Dataset: split_data (GitHub, joshieyu/CVProject). Classes: acoustic, bass, electric, lead, pad.

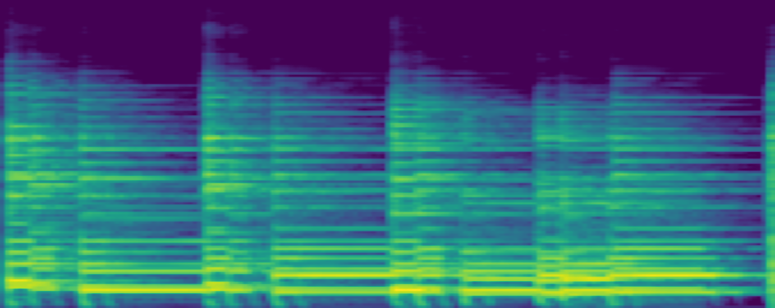
Label: electric

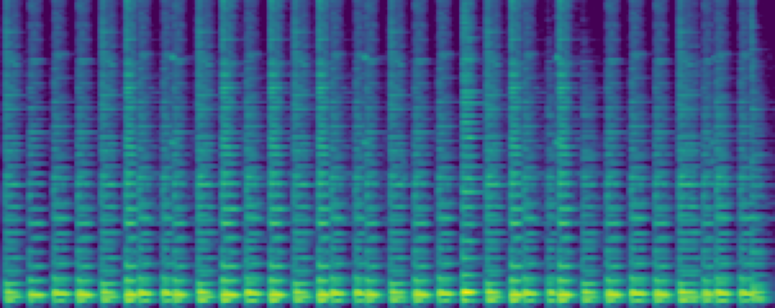
Label: acoustic

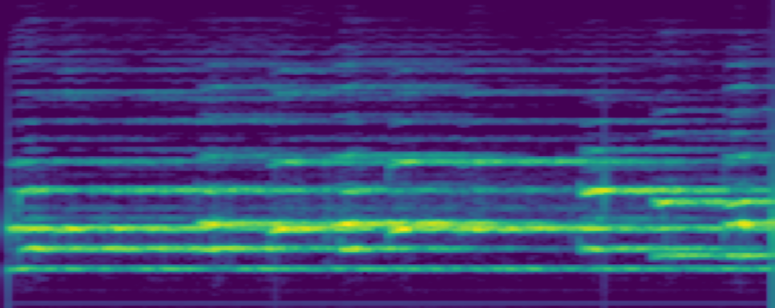
Label: pad

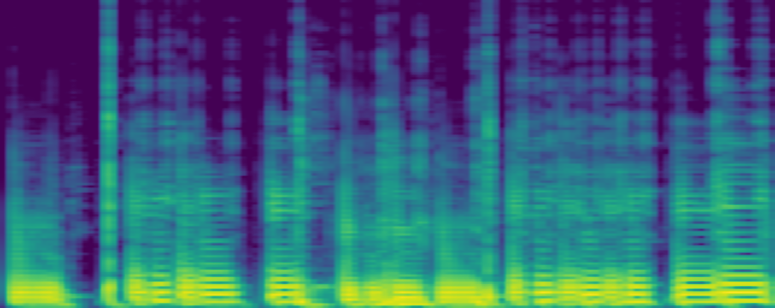
Label: bass

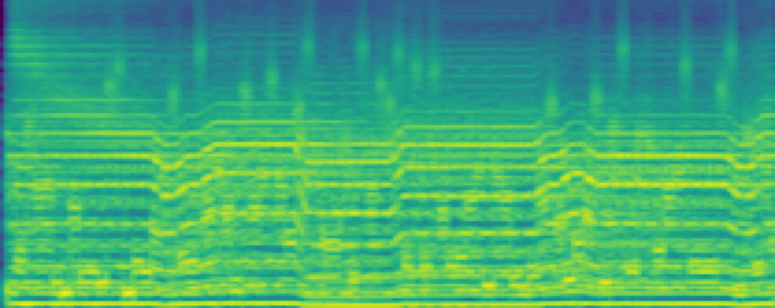
Label: lead

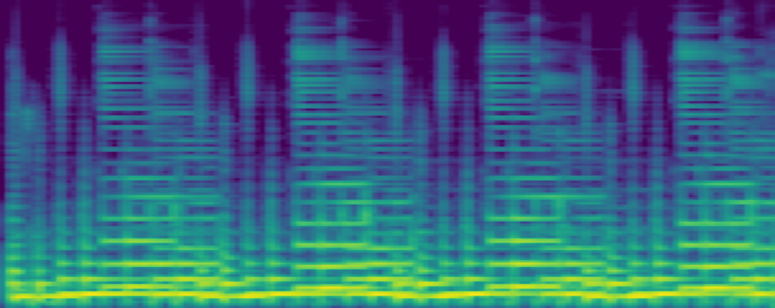
Label: electric
